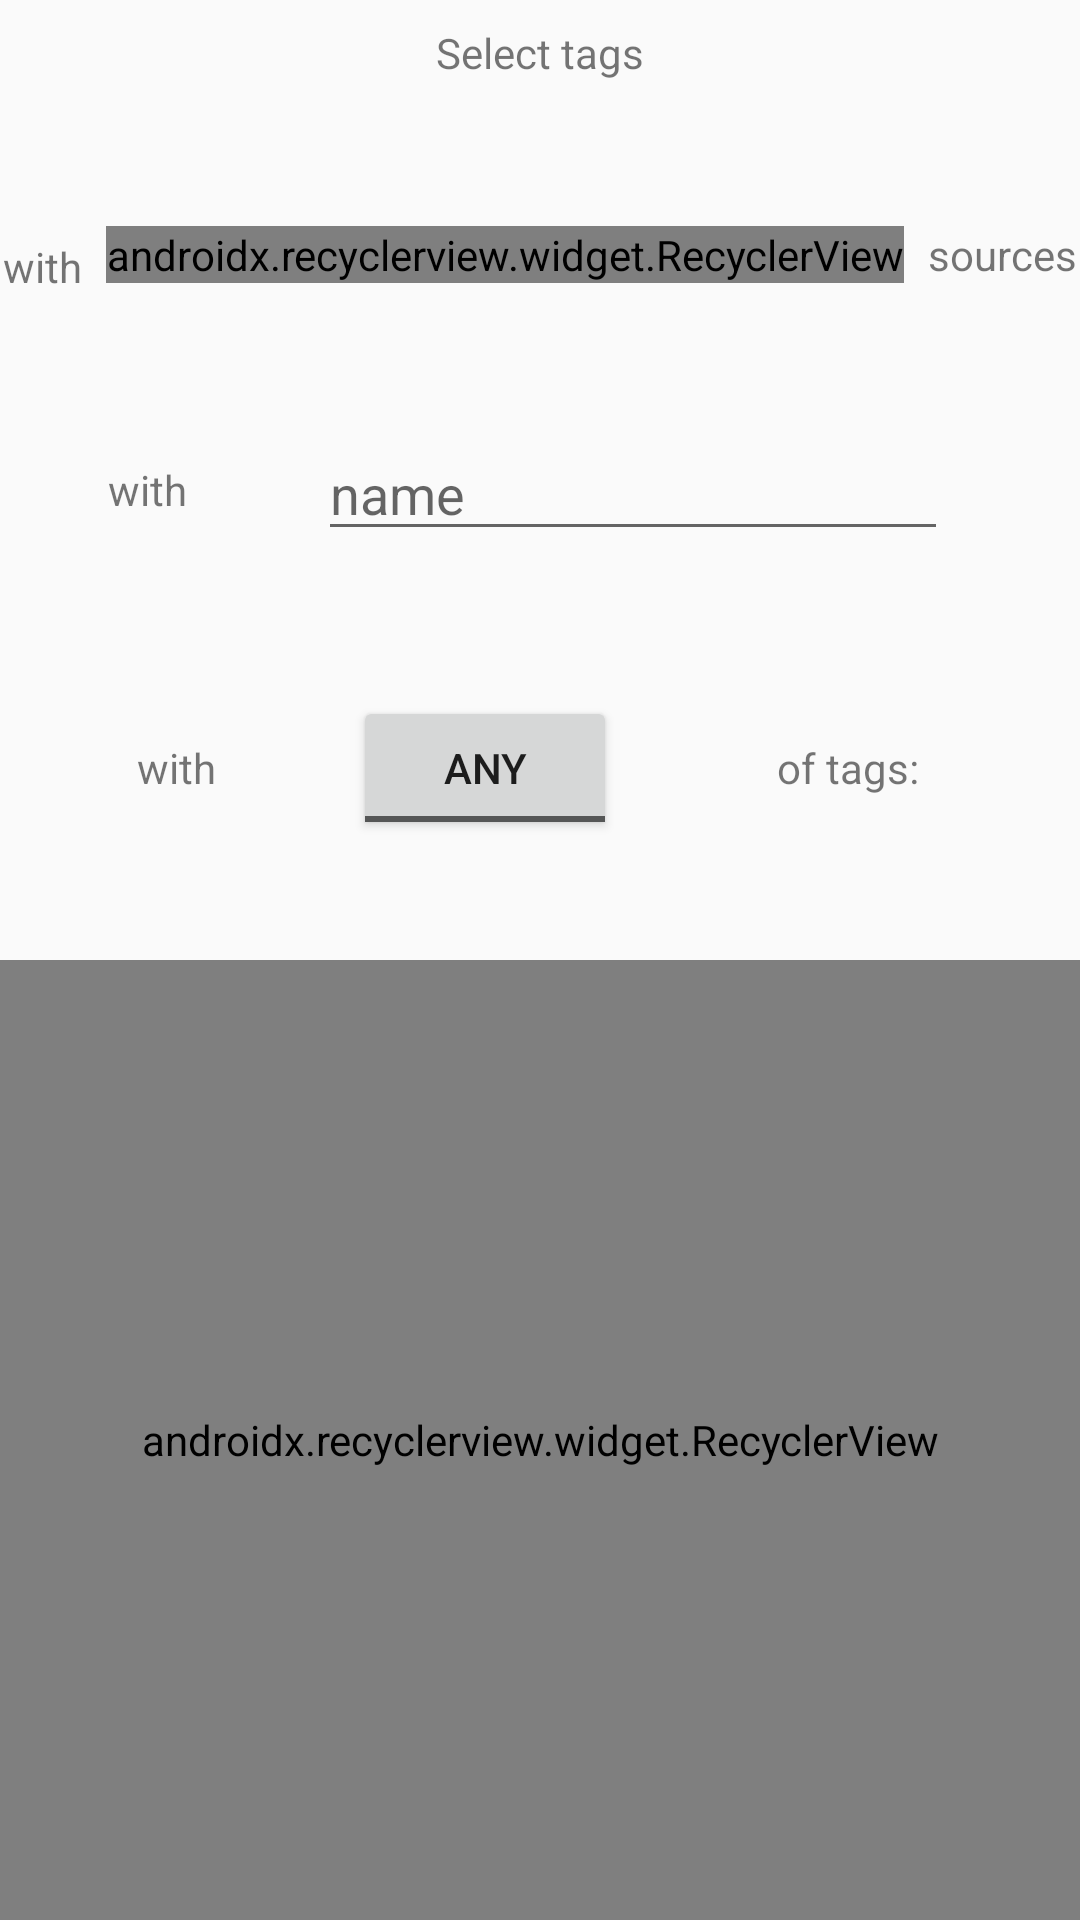

Layout XML and referenced resources for this Android screen:
<!-- AndroidManifest.xml: application theme AppTheme -->
<!-- res/layout/fragment_dialog_filter.xml -->
<?xml version="1.0" encoding="utf-8"?>
<android.support.constraint.ConstraintLayout xmlns:android="http://schemas.android.com/apk/res/android"
    xmlns:app="http://schemas.android.com/apk/res-auto"
    xmlns:tools="http://schemas.android.com/tools"
    android:layout_width="match_parent"
    android:layout_height="match_parent"
    android:background="@drawable/side_nav_bar">

    <android.support.constraint.Guideline
        android:id="@+id/guideline"
        android:layout_width="wrap_content"
        android:layout_height="wrap_content"
        android:orientation="horizontal"
        app:layout_constraintGuide_percent="0.5" />

    <android.support.v7.widget.RecyclerView
        android:id="@+id/diafrag_recycler_tags"
        android:layout_width="0dp"
        android:layout_height="0dp"
        android:orientation="vertical"
        app:layoutManager="android.support.v7.widget.LinearLayoutManager"
        app:layout_constraintBottom_toBottomOf="parent"
        app:layout_constraintEnd_toEndOf="parent"
        app:layout_constraintStart_toStartOf="parent"
        app:layout_constraintTop_toBottomOf="@id/guideline" />

    <TextView
        android:id="@+id/diafrag_text_with_tags"
        android:layout_width="wrap_content"
        android:layout_height="0dp"
        android:gravity="center"
        android:text="@string/with"
        app:layout_constraintBottom_toBottomOf="@+id/diafrag_toggle"
        app:layout_constraintEnd_toStartOf="@+id/diafrag_toggle"
        app:layout_constraintHorizontal_bias="0.5"
        app:layout_constraintStart_toStartOf="parent"
        app:layout_constraintTop_toTopOf="@+id/diafrag_toggle" />

    <ToggleButton
        android:id="@+id/diafrag_toggle"
        android:layout_width="wrap_content"
        android:layout_height="48dp"
        android:layout_marginTop="@dimen/margin_small"
        android:checked="false"
        android:textOff="@string/any"
        android:textOn="@string/all"
        android:theme="@style/MyToggle"
        app:layout_constraintBottom_toTopOf="@id/guideline"
        app:layout_constraintEnd_toStartOf="@+id/diafrag_text_tags"
        app:layout_constraintHorizontal_bias="0.5"
        app:layout_constraintStart_toEndOf="@+id/diafrag_text_with_tags"
        app:layout_constraintTop_toBottomOf="@+id/diafrag_edit_search" />

    <TextView
        android:id="@+id/diafrag_text_tags"
        android:layout_width="wrap_content"
        android:layout_height="0dp"
        android:layout_marginEnd="@dimen/margin_small"
        android:layout_marginStart="@dimen/margin_small"
        android:gravity="center"
        android:text="@string/of_tags"
        app:layout_constraintBottom_toBottomOf="@+id/diafrag_toggle"
        app:layout_constraintEnd_toEndOf="parent"
        app:layout_constraintHorizontal_bias="0.5"
        app:layout_constraintStart_toEndOf="@+id/diafrag_toggle"
        app:layout_constraintTop_toTopOf="@+id/diafrag_toggle" />

    <TextView
        android:id="@+id/diafrag_text_select"
        android:layout_width="wrap_content"
        android:layout_height="wrap_content"
        android:layout_marginTop="@dimen/margin_small"
        android:text="@string/select_tags"
        app:layout_constraintEnd_toEndOf="parent"
        app:layout_constraintStart_toStartOf="parent"
        app:layout_constraintTop_toTopOf="parent" />

    <TextView
        android:id="@+id/diafrag_text"
        android:layout_width="wrap_content"
        android:layout_height="wrap_content"
        android:layout_marginEnd="@dimen/margin_small"
        android:layout_marginStart="@dimen/margin_small"
        android:layout_marginTop="@dimen/margin_small"
        android:text="@string/with"
        app:layout_constraintBottom_toBottomOf="@+id/diafrag_recycler_sources"
        app:layout_constraintEnd_toStartOf="@+id/diafrag_recycler_sources"
        app:layout_constraintHorizontal_bias="0.5"
        app:layout_constraintStart_toStartOf="parent"
        app:layout_constraintTop_toTopOf="@+id/diafrag_recycler_sources" />

    <android.support.v7.widget.RecyclerView
        android:id="@+id/diafrag_recycler_sources"
        android:layout_width="wrap_content"
        android:layout_height="wrap_content"
        android:layout_marginTop="@dimen/margin_small"
        android:orientation="horizontal"
        app:layoutManager="android.support.v7.widget.LinearLayoutManager"
        app:layout_constraintBottom_toTopOf="@+id/diafrag_edit_search"
        app:layout_constraintEnd_toStartOf="@+id/diafrag_text_sources"
        app:layout_constraintHorizontal_bias="0.5"
        app:layout_constraintStart_toEndOf="@+id/diafrag_text"
        app:layout_constraintTop_toBottomOf="@+id/diafrag_text_select"
        tools:listItem="@layout/recycler_source" />

    <TextView
        android:id="@+id/diafrag_text_sources"
        android:layout_width="wrap_content"
        android:layout_height="wrap_content"
        android:layout_marginEnd="@dimen/margin_small"
        android:layout_marginStart="@dimen/margin_small"
        android:text="@string/sources"
        app:layout_constraintBottom_toBottomOf="@+id/diafrag_recycler_sources"
        app:layout_constraintEnd_toEndOf="parent"
        app:layout_constraintHorizontal_bias="0.5"
        app:layout_constraintStart_toEndOf="@+id/diafrag_recycler_sources"
        app:layout_constraintTop_toTopOf="@+id/diafrag_recycler_sources" />

    <EditText
        android:id="@+id/diafrag_edit_search"
        android:layout_width="wrap_content"
        android:layout_height="wrap_content"
        android:layout_marginEnd="@dimen/margin_small"
        android:layout_marginTop="@dimen/margin_small"
        android:ems="10"
        android:hint="@string/name"
        android:inputType="textPersonName"
        app:layout_constraintBottom_toTopOf="@+id/diafrag_toggle"
        app:layout_constraintEnd_toEndOf="parent"
        app:layout_constraintHorizontal_bias="0.5"
        app:layout_constraintStart_toEndOf="@+id/diafrag_text_with_name"
        app:layout_constraintTop_toBottomOf="@+id/diafrag_recycler_sources" />

    <TextView
        android:id="@+id/diafrag_text_with_name"
        android:layout_width="wrap_content"
        android:layout_height="wrap_content"
        android:layout_marginEnd="@dimen/margin_small"
        android:text="@string/with"
        app:layout_constraintBottom_toBottomOf="@+id/diafrag_edit_search"
        app:layout_constraintEnd_toStartOf="@+id/diafrag_edit_search"
        app:layout_constraintHorizontal_bias="0.5"
        app:layout_constraintHorizontal_chainStyle="spread"
        app:layout_constraintStart_toStartOf="parent"
        app:layout_constraintTop_toTopOf="@+id/diafrag_edit_search" />

    <TextView
        android:id="@+id/diafrag_text_no_tags"
        android:layout_width="wrap_content"
        android:layout_height="wrap_content"
        android:text="@string/no_tags"
        android:visibility="gone"
        app:layout_constraintBottom_toBottomOf="@id/diafrag_recycler_tags"
        app:layout_constraintEnd_toEndOf="@+id/diafrag_recycler_tags"
        app:layout_constraintStart_toStartOf="@+id/diafrag_recycler_tags"
        app:layout_constraintTop_toTopOf="@+id/diafrag_recycler_tags" />

</android.support.constraint.ConstraintLayout>
<!-- res/layout/recycler_source.xml (included above) -->
<?xml version="1.0" encoding="utf-8"?>
<ImageView xmlns:android="http://schemas.android.com/apk/res/android"
    android:layout_width="@dimen/recycler_source_image_size"
    android:layout_height="@dimen/recycler_source_image_size" />
<!-- resources referenced by this layout -->
<resources>
  <dimen name="margin_small">8dp</dimen>
  <dimen name="recycler_source_image_size">40dp</dimen>
  <string name="all">All</string>
  <string name="any">Any</string>
  <string name="name">name</string>
  <string name="no_tags">No tags found</string>
  <string name="of_tags">of tags:</string>
  <string name="select_tags">Select tags</string>
  <string name="sources">sources</string>
  <string name="with">with</string>
  <style name="MyToggle" parent="@android:style/Widget.Material.Light.Button.Toggle">
          <item name="colorAccent">@color/colorPrimary</item>
      </style>
  <style name="AppTheme" parent="Theme.AppCompat.Light.DarkActionBar">
          
          <item name="colorPrimary">@color/colorPrimary</item>
          <item name="colorPrimaryDark">@color/colorPrimaryDark</item>
          <item name="colorAccent">@color/colorAccent</item>
          <item name="windowActionModeOverlay">true</item>
      </style>
  <color name="colorPrimary">#2C3849</color>
  <color name="colorPrimaryDark">#232D3A</color>
  <color name="colorAccent">#CECECE</color>
</resources>
